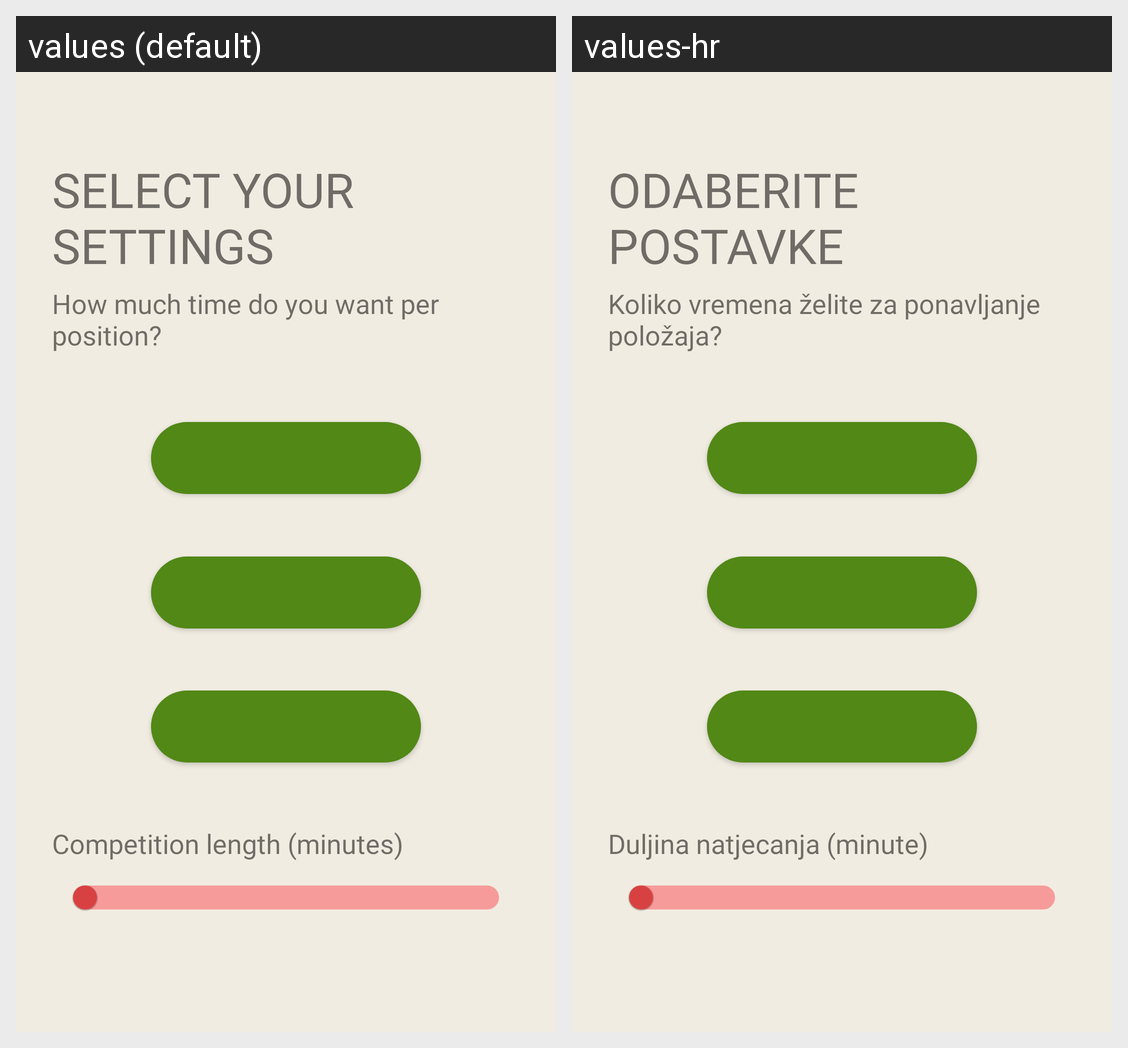

Strings drawn on this Android screen and how each of the app's shown locales translates them:
Android screen res/layout/fragment_settings_selection.xml rendered under 2 locales, left to right: values (default), values-hr. Device: Nexus 5 (rendered at 1080×1920; each locale shown at half size, 540×960, under a caption strip naming it); theme Theme.Gibalica.
Strings drawn on this screen, with the default value and each locale's value (text and hints the layout hard-codes, and strings that could not be matched under every locale, appear in the picture but are not listed):

comp_selection_title
  values: Select your settings
  values-hr: Odaberite postavke

comp_selection_description
  values: How much time do you want per position?
  values-hr: Koliko vremena želite za ponavljanje položaja?

comp_length
  values: Competition length (minutes)
  values-hr: Duljina natjecanja (minute)
